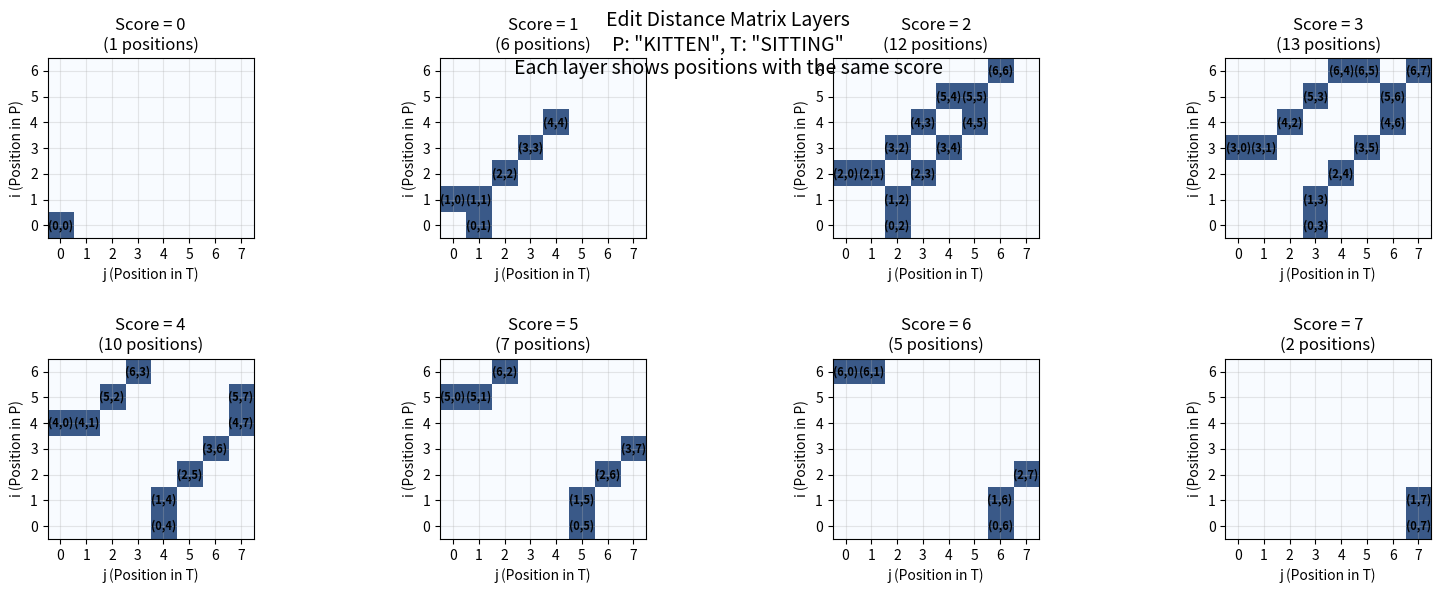

Write the Python code that produced this figure.
import numpy as np
import matplotlib.pyplot as plt
from mpl_toolkits.mplot3d import Axes3D


def index_space_transformation():
    # Figure 2: Index‑Space Transformation with Smith‑Waterman annotation
    m, n = 10, 20
    orig = np.ones((m, n))
    trans = np.full((m + n, n), np.nan)
    for i in range(m):
        for j in range(n):
            k = i + j
            trans[k, j] = 1

    fig, axs = plt.subplots(1, 2, figsize=(8, 3))
    axs[0].imshow(orig, origin="lower")
    axs[0].set_title("Original (i,j)")
    axs[1].imshow(trans, origin="lower")
    axs[1].set_title("Transformed (k=i+j, m=j)")

    # Remove ticks
    for ax in axs:
        ax.set_xticks([])
        ax.set_yticks([])

    # Annotate transformed subplot with SW recurrence mapping
    annotation = (
        "Smith-Waterman reindexed:\n"
        "S[k, m] where k = i + j, m = j\n\n"
        "Original: S[i,j] = max(0, S[i-1,j-1] + s, S[i-1,j] − g, S[i,j-1] − g)\n"
        "Reindexed: S[k,m] = max(\n"
        "  0,\n"
        "  S[k-2,m-1] + s,\n"
        "  S[k-m-1,m] - g,\n"
        "  S[k-m,m-1] - g\n"
        ")"
    )
    axs[1].text(
        0.5,
        -0.3,
        annotation,
        ha="center",
        va="top",
        transform=axs[1].transAxes,
        fontsize=8,
    )

    plt.tight_layout()
    plt.show()

    ######


def true_edit_distance(P, T):
    m, n = len(P), len(T)

    # Create a (m+1) x (n+1) matrix
    dp = [[0] * (n + 1) for _ in range(m + 1)]

    # Initialize base cases
    for i in range(m + 1):
        dp[i][0] = i
    for j in range(n + 1):
        dp[0][j] = j

    # Fill the matrix
    for i in range(1, m + 1):
        for j in range(1, n + 1):
            if P[i - 1] == T[j - 1]:
                cost = 0
            else:
                cost = 1
            dp[i][j] = min(
                dp[i - 1][j] + 1,  # Deletion
                dp[i][j - 1] + 1,  # Insertion
                dp[i - 1][j - 1] + cost,  # Substitution
            )

    return dp


def plot_edit_distance_3d(P, T):
    """
    Create a 3D plot of the edit distance matrix.

    Args:
        P: First string
        T: Second string
    """
    # Get the edit distance matrix
    dp = true_edit_distance(P, T)
    m, n = len(P), len(T)

    # Create coordinate grids
    i_coords = np.arange(m + 1)
    j_coords = np.arange(n + 1)
    I, J = np.meshgrid(i_coords, j_coords, indexing="ij")

    # Convert dp matrix to numpy array for easier handling
    scores = np.array(dp)

    # Create 3D plot
    fig = plt.figure(figsize=(12, 8))
    ax = fig.add_subplot(111, projection="3d")

    # Create surface plot
    surf = ax.plot_surface(I, J, scores, cmap="viridis", alpha=0.8)

    # Add wireframe for better visibility
    ax.plot_wireframe(I, J, scores, color="black", alpha=0.3, linewidth=0.5)

    # Customize the plot
    ax.set_xlabel("i (Position in P)")
    ax.set_ylabel("j (Position in T)")
    ax.set_zlabel("Edit Distance Score")
    ax.set_title(f'Edit Distance Matrix 3D Visualization\nP: "{P}", T: "{T}"')

    # Add colorbar
    fig.colorbar(surf, shrink=0.5, aspect=5)

    # Show the plot
    plt.tight_layout()
    plt.show()

    return fig, ax


def plot_2d_diag(P, T):
    """
    Create a 2D plot of edit distance scores vs diagonal offset (j - i).

    Args:
        P: First string
        T: Second string
    """
    # Get the edit distance matrix
    dp = true_edit_distance(P, T)
    m, n = len(P), len(T)

    # Collect all scores and their diagonal offsets
    diagonal_offsets = []
    scores = []
    positions = []

    for i in range(m + 1):
        for j in range(n + 1):
            diagonal_offset = j - i
            diagonal_offsets.append(diagonal_offset)
            scores.append(dp[i][j])
            positions.append((i, j))

    # Create the plot
    fig, ax = plt.subplots(figsize=(12, 6))

    # Scatter plot with color coding based on score
    scatter = ax.scatter(
        diagonal_offsets, scores, c=scores, cmap="viridis", alpha=0.7, s=30
    )

    # Add colorbar
    cbar = plt.colorbar(scatter)
    cbar.set_label("Edit Distance Score")

    # Customize the plot
    ax.set_xlabel("Diagonal Offset (j - i)")
    ax.set_ylabel("Edit Distance Score")
    ax.set_title(f'Edit Distance Scores vs Diagonal Offset\nP: "{P}", T: "{T}"')
    ax.grid(True, alpha=0.3)

    # Add some annotations for key points
    # Find min and max scores
    min_score = min(scores)
    max_score = max(scores)

    # Annotate a few interesting points
    for i, (offset, score) in enumerate(zip(diagonal_offsets, scores)):
        pos = positions[i]
        if (
            score == max_score
            or (pos[0] == 0 and pos[1] == 0)
            or (pos[0] == m and pos[1] == n)
        ):
            ax.annotate(
                f"({pos[0]},{pos[1]})",
                (offset, score),
                xytext=(5, 5),
                textcoords="offset points",
                fontsize=8,
                alpha=0.8,
            )

    plt.tight_layout()
    plt.show()

    return fig, ax


def plot_layers(P, T):
    """
    Create a layered plot showing i x j positions for each score value.
    Each subplot represents a "layer" of the 3D plot at a specific score.

    Args:
        P: First string
        T: Second string
    """
    # Get the edit distance matrix
    dp = true_edit_distance(P, T)
    m, n = len(P), len(T)

    # Find all unique scores and group positions by score
    score_positions = {}
    all_scores = []

    for i in range(m + 1):
        for j in range(n + 1):
            score = dp[i][j]
            all_scores.append(score)
            if score not in score_positions:
                score_positions[score] = []
            score_positions[score].append((i, j))

    # Sort scores for consistent ordering
    unique_scores = sorted(score_positions.keys())
    max_score = max(unique_scores)

    # Calculate subplot layout
    n_scores = len(unique_scores)
    cols = min(4, n_scores)  # Max 4 columns
    rows = (n_scores + cols - 1) // cols  # Ceiling division

    # Create subplots
    fig, axes = plt.subplots(rows, cols, figsize=(4 * cols, 3 * rows))
    if n_scores == 1:
        axes = [axes]
    elif rows == 1:
        axes = axes.reshape(1, -1)

    # Flatten axes for easier indexing
    axes_flat = axes.flatten() if n_scores > 1 else axes

    for idx, score in enumerate(unique_scores):
        if idx >= len(axes_flat):
            break

        ax = axes_flat[idx]

        # Create a grid to show positions with this score
        grid = np.zeros((m + 1, n + 1))

        # Mark positions with this score
        for i, j in score_positions[score]:
            grid[i, j] = 1

        # Plot as heatmap
        im = ax.imshow(grid, cmap="Blues", origin="lower", alpha=0.8)

        # Add position labels
        for i, j in score_positions[score]:
            ax.text(
                j, i, f"({i},{j})", ha="center", va="center", fontsize=8, weight="bold"
            )

        # Customize subplot
        ax.set_title(f"Score = {score}\n({len(score_positions[score])} positions)")
        ax.set_xlabel("j (Position in T)")
        ax.set_ylabel("i (Position in P)")

        # Set ticks
        ax.set_xticks(range(n + 1))
        ax.set_yticks(range(m + 1))
        ax.grid(True, alpha=0.3)

    # Hide unused subplots
    for idx in range(n_scores, len(axes_flat)):
        axes_flat[idx].set_visible(False)

    # Overall title
    fig.suptitle(
        f'Edit Distance Matrix Layers\nP: "{P}", T: "{T}"\nEach layer shows positions with the same score',
        fontsize=14,
        y=0.98,
    )

    plt.tight_layout()
    plt.subplots_adjust(top=0.9)  # Make room for suptitle
    plt.show()

    return fig, axes


def demo_3d_plot():
    """
    Demonstrate the 3D edit distance visualization with example strings.
    """
    # Example strings
    P = "KITTEN"
    T = "SITTING"

    print(f"Creating 3D plot for strings:")
    print(f"P: '{P}'")
    print(f"T: '{T}'")

    plot_edit_distance_3d(P, T)


def demo_2d_diag():
    """
    Demonstrate the 2D diagonal plot with example strings.
    """
    # Example strings
    P = "KITTEN"
    T = "SITTING"

    print(f"Creating 2D diagonal plot for strings:")
    print(f"P: '{P}'")
    print(f"T: '{T}'")

    plot_2d_diag(P, T)


def demo_layers():
    """
    Demonstrate the layers plot with example strings.
    """
    # Example strings
    P = "KITTEN"
    T = "SITTING"

    print(f"Creating layers plot for strings:")
    print(f"P: '{P}'")
    print(f"T: '{T}'")

    plot_layers(P, T)


def demo_all_plots():
    """
    Demonstrate all three types of plots: 3D, 2D diagonal, and layers.
    """
    # Example strings
    P = "KITTEN"
    T = "SITTING"

    print(f"Creating all plots for strings:")
    print(f"P: '{P}'")
    print(f"T: '{T}'")
    print()

    print("Generating 3D plot...")
    plot_edit_distance_3d(P, T)

    print("Generating 2D diagonal plot...")
    plot_2d_diag(P, T)

    print("Generating layers plot...")
    plot_layers(P, T)


if __name__ == "__main__":
    # Run the demo when script is executed directly
    demo_layers()  # Show the new layers plot


# create 3d representation, i, j, score
